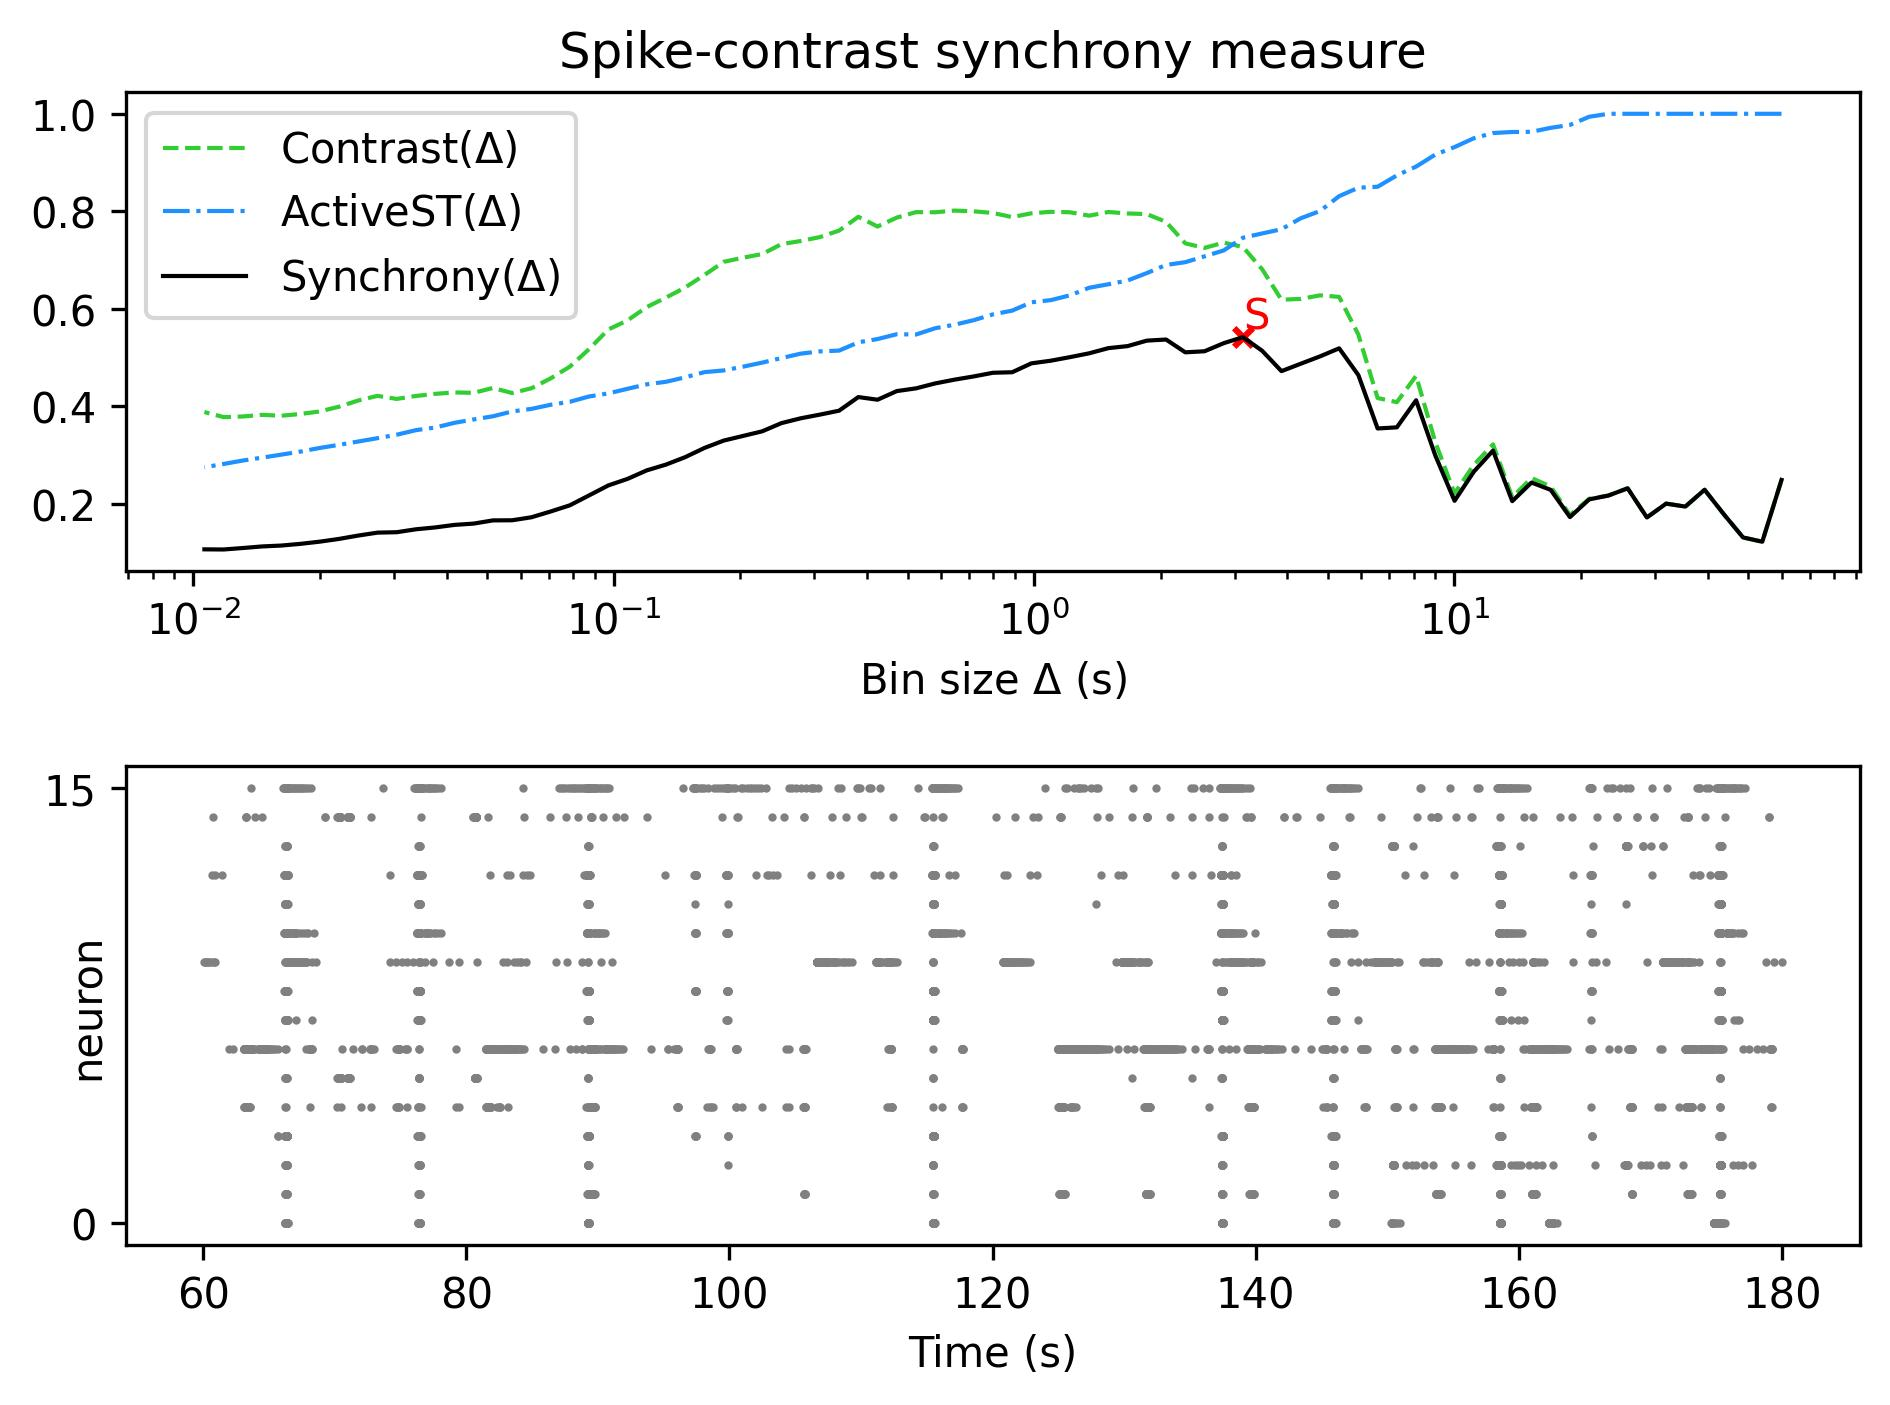

Values plotted in this chart, from the file beside it:
, Spike-contrast (60.0 s), Spike-contrast (54.0 s), Spike-contrast (48.6 s), Spike-contrast (43.74 s), Spike-contrast (39.366 s), Spike-contrast (35.429 s), Spike-contrast (31.886 s), Spike-contrast (28.698 s), Spike-contrast (25.828 s), Spike-contrast (23.245 s), Spike-contrast (20.921 s), Spike-contrast (18.829 s), Spike-contrast (16.946 s), Spike-contrast (15.251 s), Spike-contrast (13.726 s), Spike-contrast (12.353 s), Spike-contrast (11.118 s), Spike-contrast (10.006 s), Spike-contrast (9.006 s), Spike-contrast (8.105 s), Spike-contrast (7.295 s), Spike-contrast (6.565 s), Spike-contrast (5.909 s)
0, 0.2492, 0.1226, 0.1313, 0.1789, 0.2291, 0.1946, 0.2007, 0.1723, 0.2321, 0.2172, 0.2094, 0.1731, 0.2288, 0.2439, 0.2057, 0.3094, 0.2661, 0.2064, 0.2993, 0.4125, 0.3571, 0.3547, 0.4641
